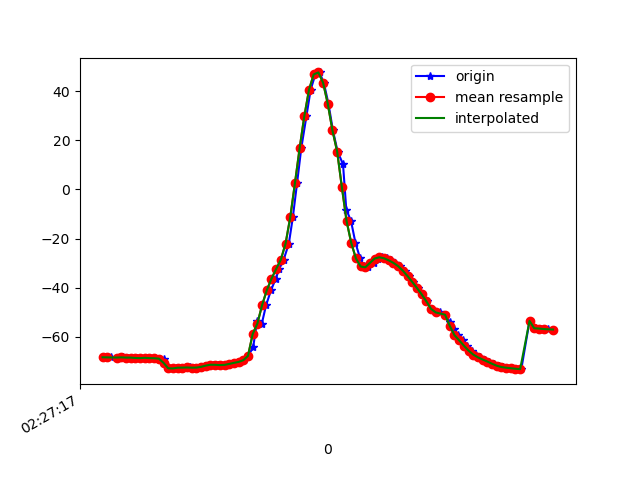

Values plotted in this chart, from the file beside it:
1617762437826, 458074458306016, -68.43563, 0.00603746, -9.675746
1617762437841, 458074477536786, -68.49, -0.2442, -10.67
1617762437858, 458074496767556, -68.47, -0.3397, -10.57
1617762437882, 458074515998326, -68.53, -0.4923, -11.56
1617762437891, 458074535229096, -68.57, -0.5855, -11.66
1617762437907, 458074554459866, -68.47, -0.5269, -11.37
1617762437929, 458074573690636, -68.57, -0.7309, -12.15
1617762437945, 458074592921406, -68.57, -0.8013, -12.05
1617762437966, 458074612152176, -68.72, -1.075, -13.17
1617762437986, 458074631382946, -68.78, -1.059, -13.34
1617762438003, 458074650613716, -68.66, -1.003, -12.89
1617762438021, 458074669844486, -68.78, -1.092, -13.46
1617762438040, 458074689075256, -68.83, -1.044, -13.24
1617762438062, 458074708306026, -68.99, -1.188, -14.08
1617762438081, 458074727536796, -69.11, -1.165, -14.45
1617762438098, 458074746767566, -72.31, -0.2132, -9.67
1617762438117, 458074765998336, -72.93, -1.139, -15.13
1617762438135, 458074785229106, -72.99, -0.8777, -15.03
1617762438157, 458074804459876, -72.68, -0.5497, -14.35
1617762438173, 458074823690646, -72.65, 0.1657, -14.46
1617762438192, 458074842921416, -72.59, 1.031, -14.46
1617762438210, 458074862152186, -72.67, 2.082, -14.39
1617762438233, 458074881382956, -72.65, 3.617, -14.17
1617762438252, 458074900613726, -72.33, 6.167, -14
1617762438269, 458074919844496, -71.83, 9.873, -14.02
1617762438289, 458074939075266, -71.47, 14.06, -14.22
1617762438310, 458074958306036, -71.5, 18.2, -14.4
1617762438326, 458074977536806, -71.63, 22.48, -14.58
1617762438349, 458074996767576, -71.53, 27.42, -14.95
1617762438363, 458075015998346, -71.15, 33.24, -15.7
1617762438385, 458075035229116, -70.71, 39.48, -16.76
1617762438404, 458075054459886, -70.33, 45.54, -18
1617762438422, 458075073690656, -69.62, 51.44, -19.54
1617762438441, 458075092921426, -67.86, 57.75, -22.08
1617762438462, 458075112152196, -64.3, 64.56, -26.44
1617762438479, 458075131382966, -53.6, 69.92, -43.44
1617762438499, 458075150613736, -54.67, 75.57, -41.45
1617762438517, 458075169844506, -47.2, 78.64, -49.72
1617762438538, 458075189075276, -41.13, 80.64, -56.49
1617762438558, 458075208306046, -36.42, 82.1, -61.8
1617762438573, 458075227536816, -32.43, 83.26, -66.33
1617762438592, 458075246767586, -28.62, 84.18, -70.6
1617762438614, 458075265998356, -22.11, 84.86, -77.41
1617762438631, 458075285229126, -11.39, 85.23, -88.25
1617762438649, 458075304459896, 2.476, 85.23, -102.1
1617762438667, 458075323690666, 16.78, 84.73, -116.2
1617762438689, 458075342921436, 29.87, 83.61, -128.7
1617762438707, 458075362152206, 40.66, 81.82, -138.2
1617762438727, 458075381382976, 46.92, 80.09, -142.3
1617762438745, 458075400613746, 47.73, 79.43, -140.4
1617762438763, 458075419844516, 43.56, 79.72, -132.8
1617762438783, 458075439075286, 34.97, 80.4, -120.1
1617762438802, 458075458306056, 24.06, 80.73, -104.4
1617762438822, 458075477536826, 15.48, 80.49, -90.66
1617762438845, 458075496767596, 10.28, 79.85, -80.01
1617762438859, 458075515998366, -8.212, 70.25, -63.35
1617762438879, 458075535229136, -12.81, 73.39, -55.45
1617762438898, 458075554588336, -21.77, 74.37, -42.03
1617762438918, 458075573819106, -28.1, 70.28, -29.97
1617762438935, 458075593049876, -31.41, 65.44, -21.25
1617762438953, 458075612280646, -31.73, 61.27, -16.19
... 40 more rows
